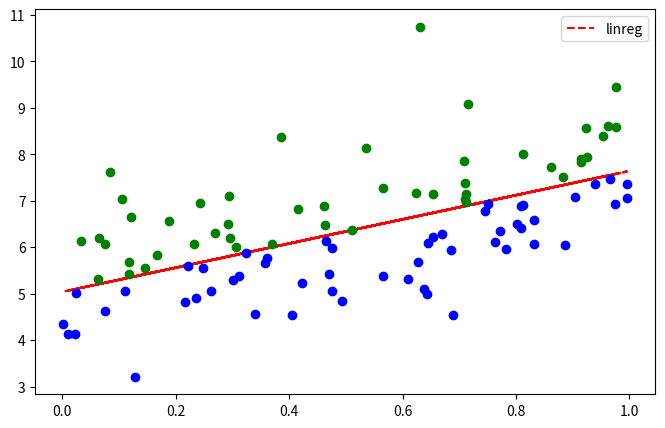

Write the Python code that produced this figure.
import numpy as np
import numpy.random as nr
import matplotlib.pyplot as pl
def linreg(xn, yn, max_iter = 10, w = np.zeros(2), alpha = 0.01):
    a = w[0]
    b = w[1]
    l = len(xn)
    for it in range(max_iter):
       f = lambda x: a * x + b
       grada = 0
       gradb = 0
       diff = 0
       for i in range(l):
           grada += (yn[i] - f(xn[i])) * xn[i];
           gradb += (yn[i] - f(xn[i]))
           diff += (yn[i] - f(xn[i])) * (yn[i] - f(xn[i]))
       a = a + alpha * grada
       b = b + alpha * gradb
       if (it % (max_iter // 10) == 0):
           print(diff / l)
    f = lambda x: a * x + b
    return f
pl.rcParams['figure.figsize'] = (8.0, 5.0)
N = 100
x = nr.rand(N)
err = [nr.normal(0, 1) for _ in range(N)]
a0 = nr.normal(2, 1)
b0 = nr.normal(3, 1)
f0 = lambda x: a0 * x + b0
y = f0(x) + err
fig = pl.figure()
figa = pl.gca()
f = linreg(x, y)
pl.plot(x, f(x), 'r--', label = 'linreg')
for i in range(N):
    if (f(x[i]) < y[i]):
        pl.plot(x[i], y[i], 'go')
    else:
        pl.plot(x[i], y[i],'bo')
pl.legend()
pl.show()



    
    
